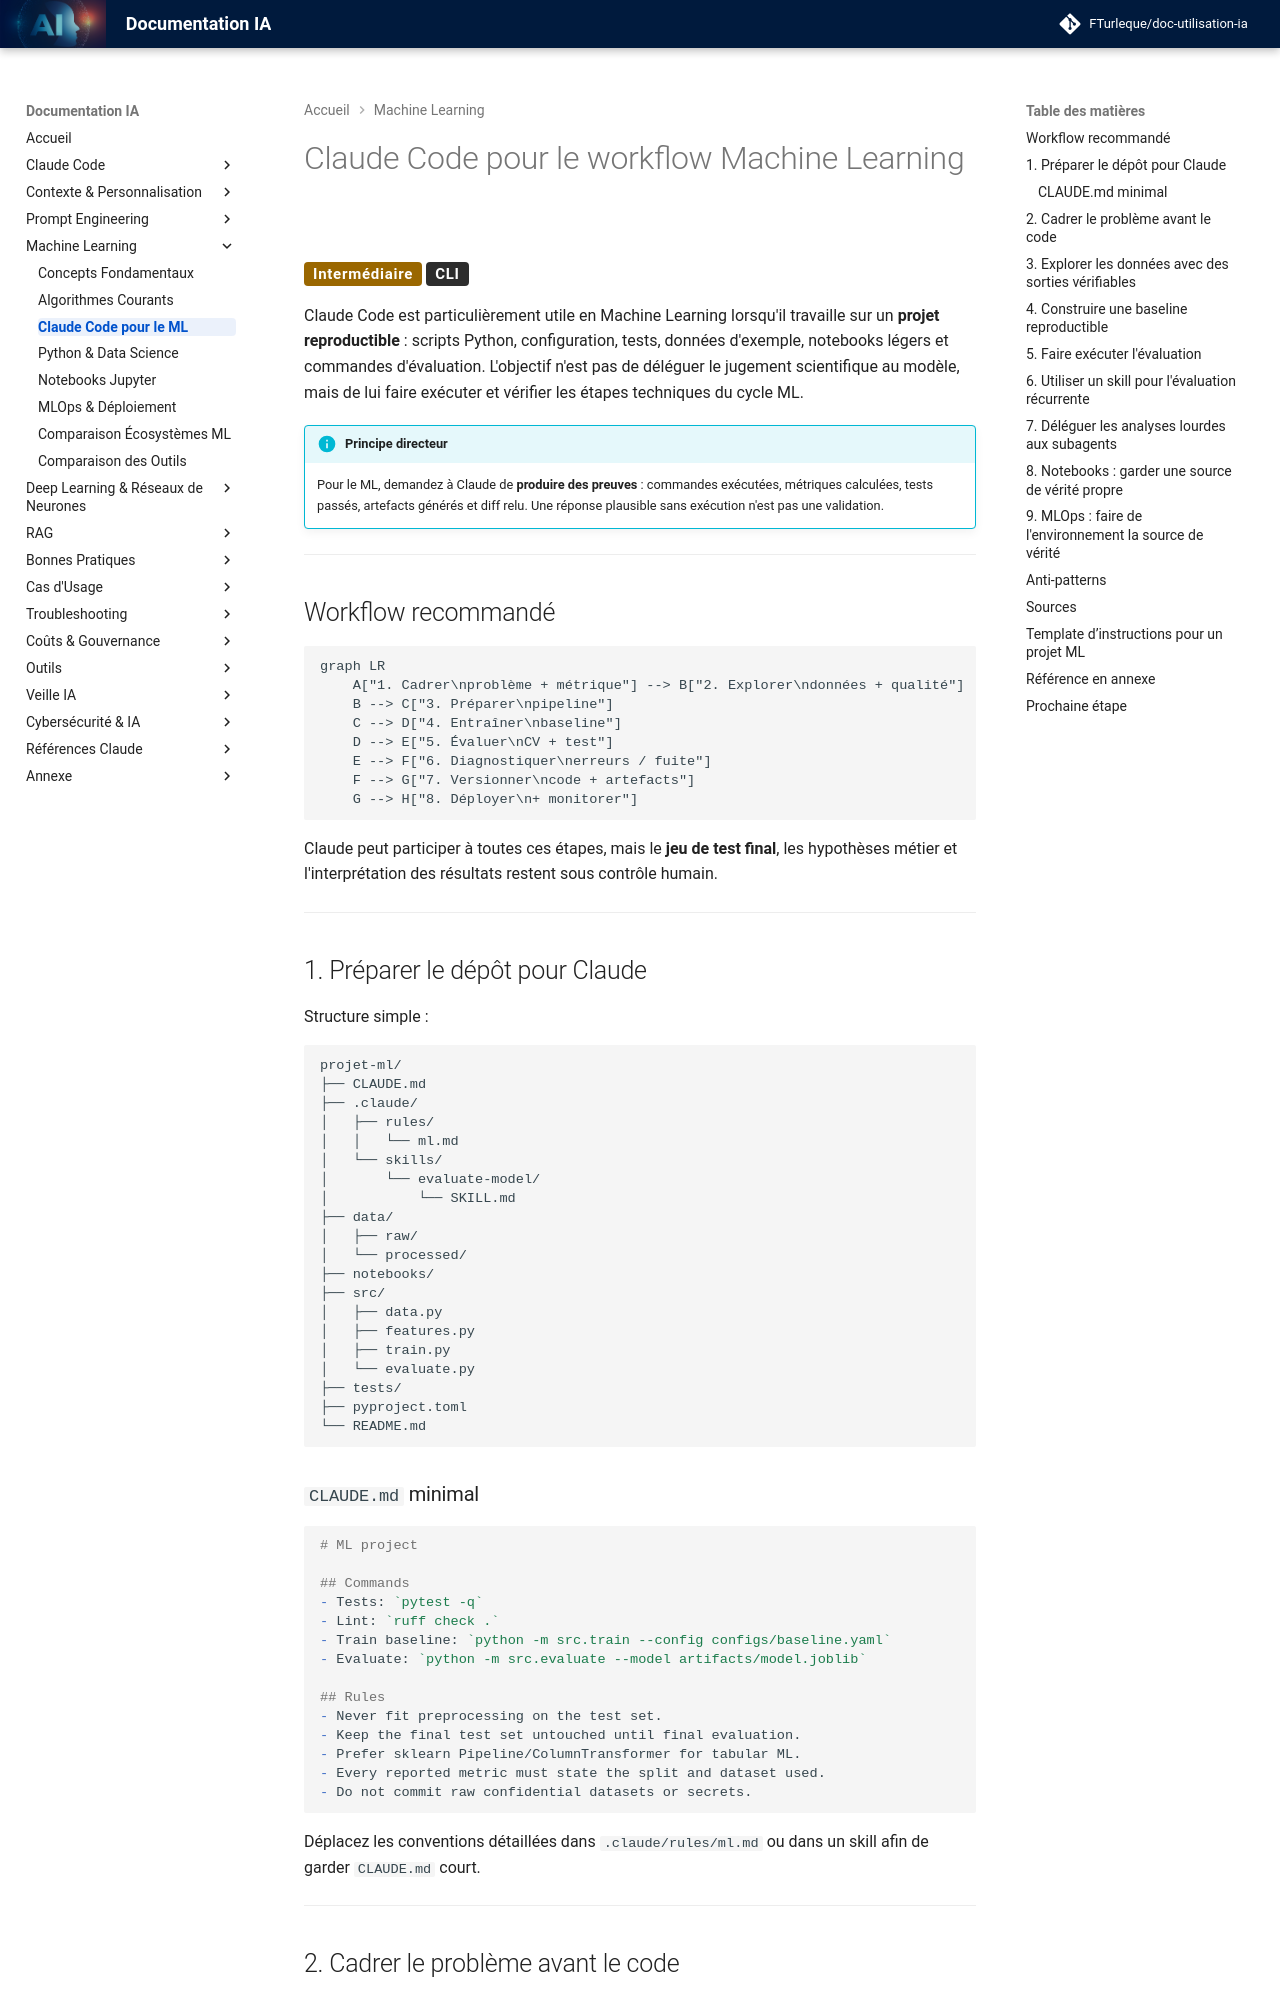

repository: FTurleque/doc-utilisation-ia · page: chapitre-6-machine-learning/claude-workflow-ml/index.html · generator: mkdocs

# Claude Code pour le workflow Machine Learning

<span class="badge-intermediate">Intermédiaire</span> <span class="badge-cli">CLI</span>

Claude Code est particulièrement utile en Machine Learning lorsqu'il travaille sur un **projet reproductible** : scripts Python, configuration, tests, données d'exemple, notebooks légers et commandes d'évaluation. L'objectif n'est pas de déléguer le jugement scientifique au modèle, mais de lui faire exécuter et vérifier les étapes techniques du cycle ML.

!!! info "Principe directeur"
    Pour le ML, demandez à Claude de **produire des preuves** : commandes exécutées, métriques calculées, tests passés, artefacts générés et diff relu. Une réponse plausible sans exécution n'est pas une validation.

---

## Workflow recommandé

```mermaid
graph LR
    A["1. Cadrer\nproblème + métrique"] --> B["2. Explorer\ndonnées + qualité"]
    B --> C["3. Préparer\npipeline"]
    C --> D["4. Entraîner\nbaseline"]
    D --> E["5. Évaluer\nCV + test"]
    E --> F["6. Diagnostiquer\nerreurs / fuite"]
    F --> G["7. Versionner\ncode + artefacts"]
    G --> H["8. Déployer\n+ monitorer"]
```

Claude peut participer à toutes ces étapes, mais le **jeu de test final**, les hypothèses métier et l'interprétation des résultats restent sous contrôle humain.

---

## 1. Préparer le dépôt pour Claude

Structure simple :

```text
projet-ml/
├── CLAUDE.md
├── .claude/
│   ├── rules/
│   │   └── ml.md
│   └── skills/
│       └── evaluate-model/
│           └── SKILL.md
├── data/
│   ├── raw/
│   └── processed/
├── notebooks/
├── src/
│   ├── data.py
│   ├── features.py
│   ├── train.py
│   └── evaluate.py
├── tests/
├── pyproject.toml
└── README.md
```

### `CLAUDE.md` minimal

```markdown
# ML project

## Commands
- Tests: `pytest -q`
- Lint: `ruff check .`
- Train baseline: `python -m src.train --config configs/baseline.yaml`
- Evaluate: `python -m src.evaluate --model artifacts/model.joblib`

## Rules
- Never fit preprocessing on the test set.
- Keep the final test set untouched until final evaluation.
- Prefer sklearn Pipeline/ColumnTransformer for tabular ML.
- Every reported metric must state the split and dataset used.
- Do not commit raw confidential datasets or secrets.
```

Déplacez les conventions détaillées dans `.claude/rules/ml.md` ou dans un skill afin de garder `CLAUDE.md` court.

---
